Run: headless pygame with SDL's dummy video driver; simulated clock (each Clock.tick advances the game by its frame time, no real sleeping); random seed 0; keys injected as events and as key.get_pressed() state; no mouse input.
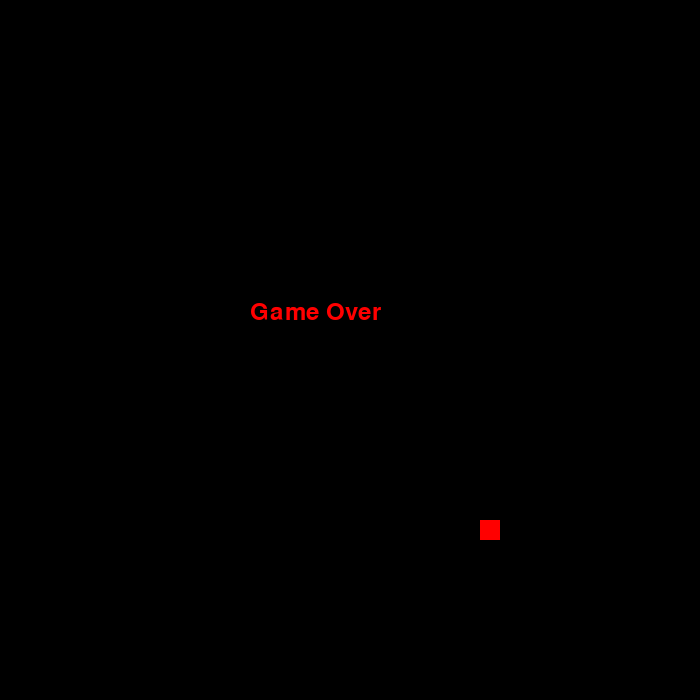
Frame 1 of 1 · flips 1–60 · no input (game ended)

The pygame program that drew these frames:

import random

import pygame

# Initialize Pygame
pygame.init()

# Constants
WIDTH, HEIGHT = 700, 700
GRID_SIZE = 20
GRID_WIDTH = WIDTH // GRID_SIZE
GRID_HEIGHT = HEIGHT // GRID_SIZE
WHITE = (0, 0, 0)
GREEN = (0, 255, 0)
RED = (255, 0, 0)

# Initialize screen
screen = pygame.display.set_mode((WIDTH, HEIGHT))
pygame.display.set_caption("Snake Game")

# Initialize clock
clock = pygame.time.Clock()

# Initialize snake
snake = [(GRID_WIDTH // 2, GRID_HEIGHT // 2)]
snake_dir = (1, 0)  # Initial direction (right)

# Initialize apple
apple = (random.randint(0, GRID_WIDTH - 1), random.randint(0, GRID_HEIGHT - 1))

# Initialize game variables
score = 0
game_over = False

# Game loop
while not game_over:
    for event in pygame.event.get():
        if event.type == pygame.QUIT:
            game_over = True
        elif event.type == pygame.KEYDOWN:
            if event.key == pygame.K_UP and snake_dir != (0, 1):
                snake_dir = (0, -1)
            elif event.key == pygame.K_DOWN and snake_dir != (0, -1):
                snake_dir = (0, 1)
            elif event.key == pygame.K_LEFT and snake_dir != (1, 0):
                snake_dir = (-1, 0)
            elif event.key == pygame.K_RIGHT and snake_dir != (-1, 0):
                snake_dir = (1, 0)

    # Move the snake
    new_head = (snake[0][0] + snake_dir[0], snake[0][1] + snake_dir[1])
    snake.insert(0, new_head)

    # Check for collisions
    if snake[0] == apple:
        score += 1
        apple = (random.randint(0, GRID_WIDTH - 1), random.randint(0, GRID_HEIGHT - 1))
    else:
        snake.pop()

    if (
        snake[0][0] < 0
        or snake[0][0] >= GRID_WIDTH
        or snake[0][1] < 0
        or snake[0][1] >= GRID_HEIGHT
        or snake[0] in snake[1:]
    ):
        game_over = True

    # Clear the screen
    screen.fill(WHITE)

    # Draw snake
    for segment in snake:
        pygame.draw.rect(screen, GREEN, (segment[0] * GRID_SIZE, segment[1] * GRID_SIZE, GRID_SIZE, GRID_SIZE))

    # Draw apple
    pygame.draw.rect(screen, RED, (apple[0] * GRID_SIZE, apple[1] * GRID_SIZE, GRID_SIZE, GRID_SIZE))

    # Update display
    pygame.display.update()

    # Control game speed
    clock.tick(10)

# Game over message
font = pygame.font.Font(None, 36)
game_over_text = font.render("Game Over", True, (255, 0, 0))
score_text = font.render(f"Score: {score}", True, (0, 0, 0))
screen.blit(game_over_text, (WIDTH // 2 - 100, HEIGHT // 2 - 50))
screen.blit(score_text, (WIDTH // 2 - 50, HEIGHT // 2 + 10))
pygame.display.update()

# Wait for a few seconds before closing
pygame.time.delay(2000)

# Quit Pygame
pygame.quit()
pygame.quit()
